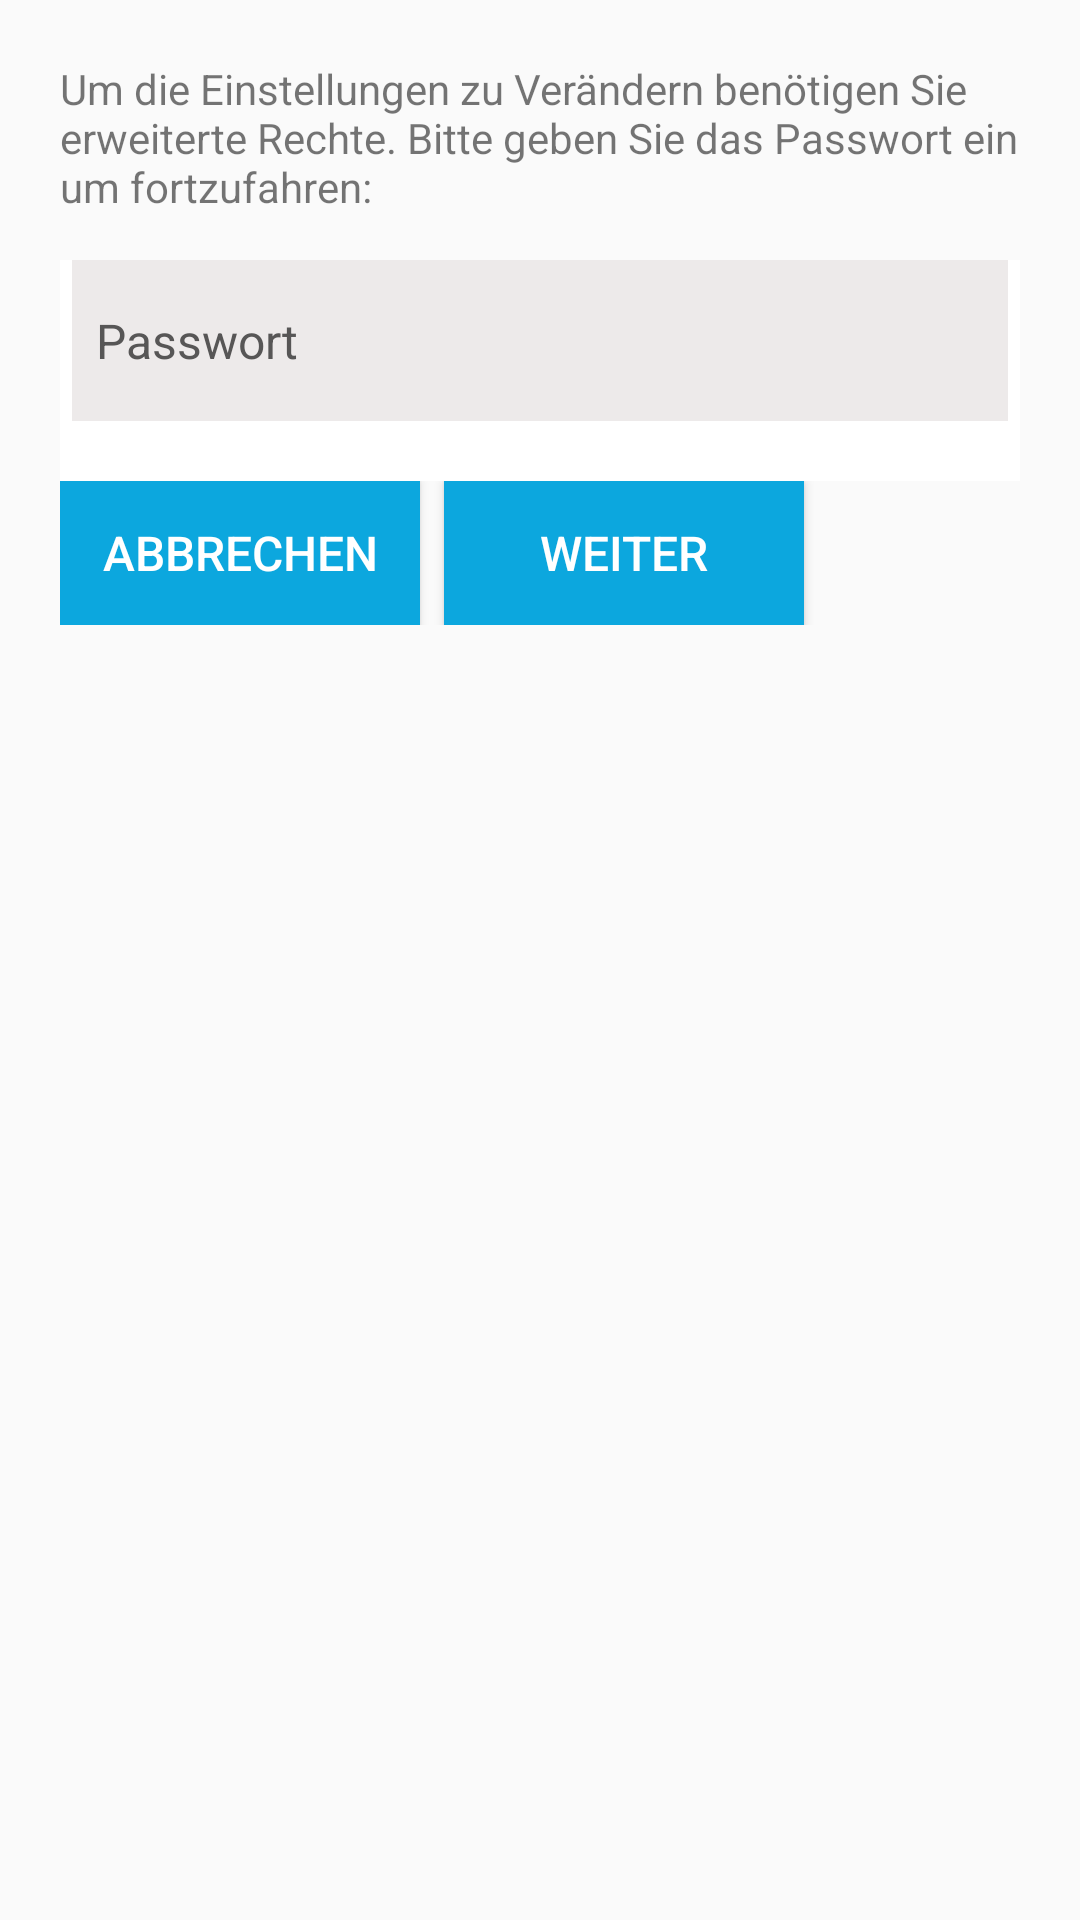

The Android layout XML behind this screen, and the referenced resources:
<!-- AndroidManifest.xml: application theme AppTheme -->
<!-- res/layout/dialog_password.xml -->
<?xml version="1.0" encoding="utf-8"?>
<android.support.constraint.ConstraintLayout xmlns:android="http://schemas.android.com/apk/res/android"
    xmlns:tools="http://schemas.android.com/tools"
    xmlns:app="http://schemas.android.com/apk/res-auto"
    android:layout_width="match_parent"
    android:layout_height="match_parent">

    <TableLayout
        android:layout_width="match_parent"
        android:layout_height="wrap_content"
        android:gravity="center"
        android:padding="20dp">

        <TableRow
            android:layout_width="match_parent"
            android:layout_height="match_parent">

            <TextView
                android:id="@+id/textView22"
                android:layout_width="wrap_content"
                android:layout_height="wrap_content"
                android:layout_span="2"
                android:layout_weight="1"
                android:paddingBottom="15dp"
                android:text="@string/password_dialog_message" />
        </TableRow>

        <TableRow
            android:layout_width="match_parent"
            android:layout_height="match_parent">

            <android.support.design.widget.TextInputLayout
                style="@style/input_layout"
                android:layout_marginBottom="0dp"
                android:layout_span="2"
                android:layout_weight="1"
                android:paddingBottom="0dp"
                app:hintEnabled="false">

                <android.support.design.widget.TextInputEditText
                    android:id="@+id/dialog_password_input"
                    style="@style/input"
                    android:layout_marginBottom="20dp"
                    android:background="#edeaea"
                    android:hint="@string/password"
                    android:paddingTop="16dp"
                    android:paddingBottom="16dp" />
            </android.support.design.widget.TextInputLayout>

        </TableRow>


        <TableRow
            android:layout_width="match_parent"
            android:layout_height="match_parent">

            <TextView
                android:id="@+id/dialog_password_error_message"
                android:layout_width="wrap_content"
                android:layout_height="wrap_content"
                android:layout_span="2"
                android:layout_weight="1"
                android:paddingTop="0dp"
                android:paddingBottom="16dp"
                android:visibility="gone"
                android:text="@string/password_dialog_error_message"
                android:textColor="@color/colorRed" />
        </TableRow>

        <TableRow
            android:layout_width="match_parent"
            android:layout_height="match_parent" >

            <Button
                android:id="@+id/password_dialog_button_cancel"
                android:layout_width="wrap_content"
                android:layout_height="wrap_content"
                style="@style/button"
                android:layout_marginRight="8dp"
                android:width="120dp"
                android:text="@string/password_dialog_cancel" />

            <Button
                android:id="@+id/password_dialog_button_login"
                android:layout_width="wrap_content"
                android:layout_height="wrap_content"
                android:width="120dp"
                style="@style/button"
                android:text="@string/password_dialog_login" />
        </TableRow>

    </TableLayout>
</android.support.constraint.ConstraintLayout>
<!-- resources referenced by this layout -->
<resources>
  <color name="colorRed">#ffcd0a51</color>
  <string name="password">Passwort</string>
  <string name="password_dialog_cancel">Abbrechen</string>
  <string name="password_dialog_error_message">Passwort nicht korrekt.</string>
  <string name="password_dialog_login">Weiter</string>
  <string name="password_dialog_message">Um die Einstellungen zu Verändern benötigen Sie erweiterte Rechte. Bitte geben Sie das Passwort ein um fortzufahren:</string>
  <style name="button">
          <item name="android:layout_width">wrap_content</item>
          <item name="android:layout_height">wrap_content</item>
          <item name="android:background">@color/ui_blue</item>
          <item name="android:textSize">@dimen/button_text_size</item>
          <item name="android:textColor">@color/colorWhite</item>
      </style>
  <style name="input">
          <item name="android:layout_width">match_parent</item>
          <item name="android:layout_height">wrap_content</item>
          
          <item name="android:paddingLeft">8dp</item>
          <item name="android:paddingRight">8dp</item>
          <item name="android:paddingTop">8dp</item>
          <item name="android:paddingBottom">8dp</item>
          <item name="android:layout_marginRight">4dp</item>
          <item name="android:layout_marginLeft">4dp</item>
          <item name="android:textSize">@dimen/input_text_size</item>
          <item name="android:textColor">@color/ui_grey</item>
          <item name="android:background">@drawable/shape_input_white</item>
      </style>
  <style name="input_layout">
          <item name="android:layout_width">match_parent</item>
          <item name="android:textColor">@color/ui_grey</item>
          <item name="android:layout_height">wrap_content</item>
          <item name="android:background">@color/ui_white</item>
      </style>
  <style name="AppTheme" parent="Base.Theme.AppCompat.Light.DarkActionBar">
          
          <item name="colorPrimary">@color/colorPrimary</item>
          <item name="colorPrimaryDark">@color/colorPrimaryDark</item>
          <item name="colorAccent">@color/colorBlue</item>
          <item name="android:textColorHint">@color/ui_grey</item>
      </style>
  <color name="ui_blue">#FF0ca7de</color>
  <dimen name="button_text_size">16sp</dimen>
  <color name="colorWhite">#FFFFFF</color>
  <dimen name="input_text_size">16sp</dimen>
  <color name="ui_grey">#FF575656</color>
  <!-- drawable shape_input_white (drawable) -->
  <shape
      xmlns:android="http://schemas.android.com/apk/res/android"
      android:shape="rectangle"   >
  
      <solid
          android:color="@color/ui_white" >
      </solid>
  
      <stroke
          android:width="2dp"
          android:color="@color/ui_white" >
      </stroke>
  
      <padding
          android:left="5dp"
          android:top="5dp"
          android:right="5dp"
          android:bottom="5dp"    >
      </padding>
  
      <corners
          android:radius="5dp"   >
      </corners>
  
  </shape>
  <color name="ui_white">#ffffff</color>
  <color name="colorPrimary">#FFFFFF</color>
  <color name="colorPrimaryDark">#303F9F</color>
  <color name="colorBlue">#12A7DE</color>
</resources>
